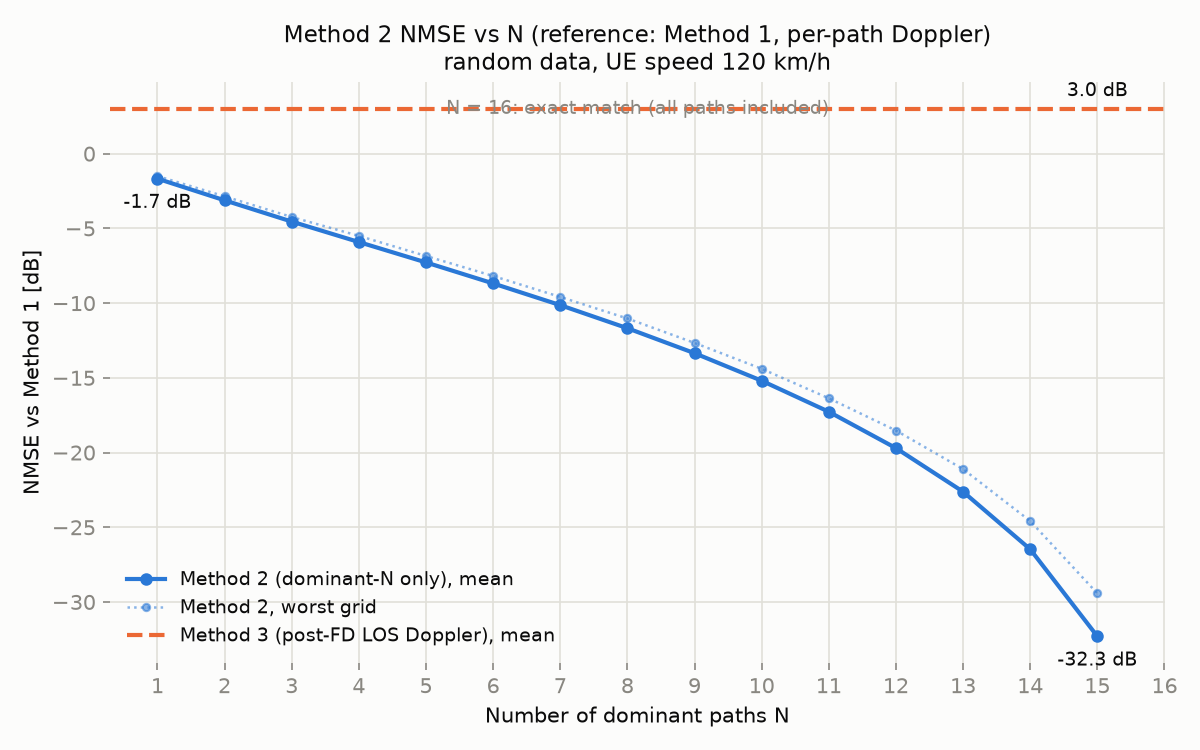

Data behind this chart, as committed beside it:
n_dominant, mean_nmse2, mean_nmse2_db, max_nmse2_db, mean_nmse3_db, max_nmse3_db, rsrp_wide_err2_db, rsrp_wide_err3_db, rsrp_band_err2_db, rsrp_band_err3_db
1, 0.6803, -1.673, -1.497, 3.017, 3.257, 5.229, 1.051, 4.806, 3.59
2, 0.4874, -3.121, -2.857, 3.017, 3.257, 3.191, 1.051, 4.111, 3.59
3, 0.3513, -4.543, -4.238, 3.017, 3.257, 2.091, 1.051, 2.893, 3.59
4, 0.2563, -5.913, -5.5, 3.017, 3.257, 1.443, 1.051, 2.221, 3.59
5, 0.1872, -7.277, -6.846, 3.017, 3.257, 1.015, 1.051, 1.716, 3.59
6, 0.1355, -8.682, -8.185, 3.017, 3.257, 0.7193, 1.051, 1.31, 3.59
7, 0.09693, -10.14, -9.587, 3.017, 3.257, 0.5066, 1.051, 1.005, 3.59
8, 0.06791, -11.68, -11.03, 3.017, 3.257, 0.3528, 1.051, 0.7601, 3.59
9, 0.04623, -13.35, -12.66, 3.017, 3.257, 0.2413, 1.051, 0.5607, 3.59
10, 0.03024, -15.19, -14.39, 3.017, 3.257, 0.1594, 1.051, 0.3978, 3.59
11, 0.01875, -17.27, -16.37, 3.017, 3.257, 0.1018, 1.051, 0.2731, 3.59
12, 0.0107, -19.7, -18.53, 3.017, 3.257, 0.0601, 1.051, 0.1711, 3.59
13, 0.005468, -22.62, -21.11, 3.017, 3.257, 0.03144, 1.051, 0.1011, 3.59
14, 0.002253, -26.47, -24.58, 3.017, 3.257, 0.01388, 1.051, 0.04826, 3.59
15, 0.0005888, -32.3, -29.43, 3.017, 3.257, 0.003754, 1.051, 0.0154, 3.59
16, 2.23942e-32, -316.5, -316.2, 3.017, 3.257, 3.92022e-16, 1.051, 4.04905e-16, 3.59
